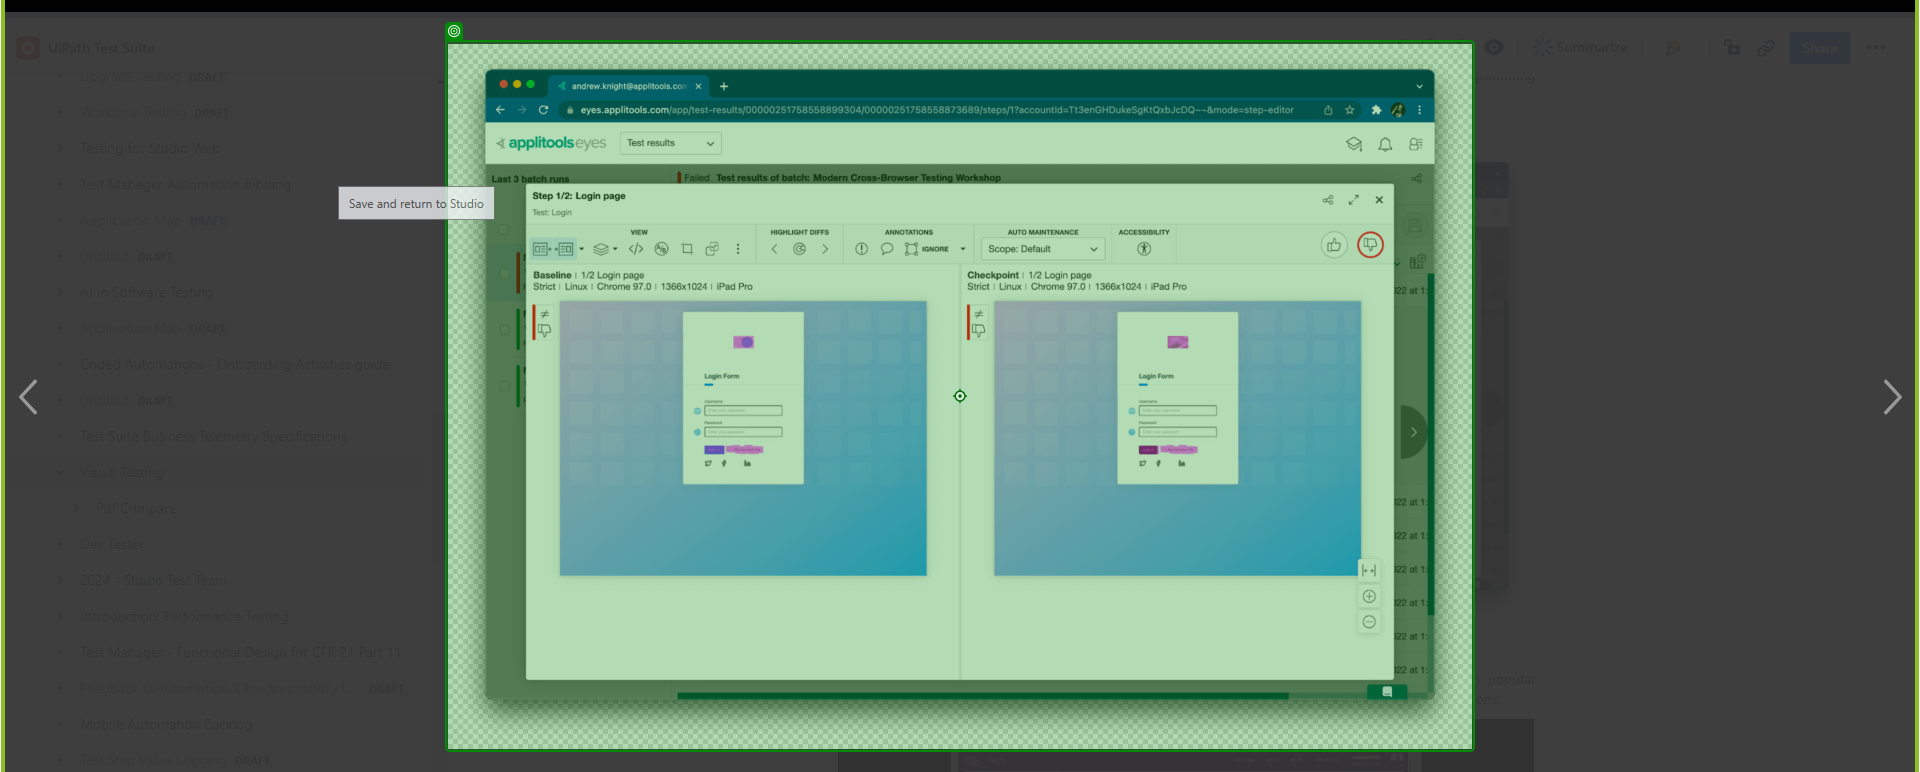
Task: Test Automation Project
Workflow: Apply For Loan

Step 1: click on the image in window 'Visual Testing - UiPath Test Suite - Confluence' (chrome.exe)
